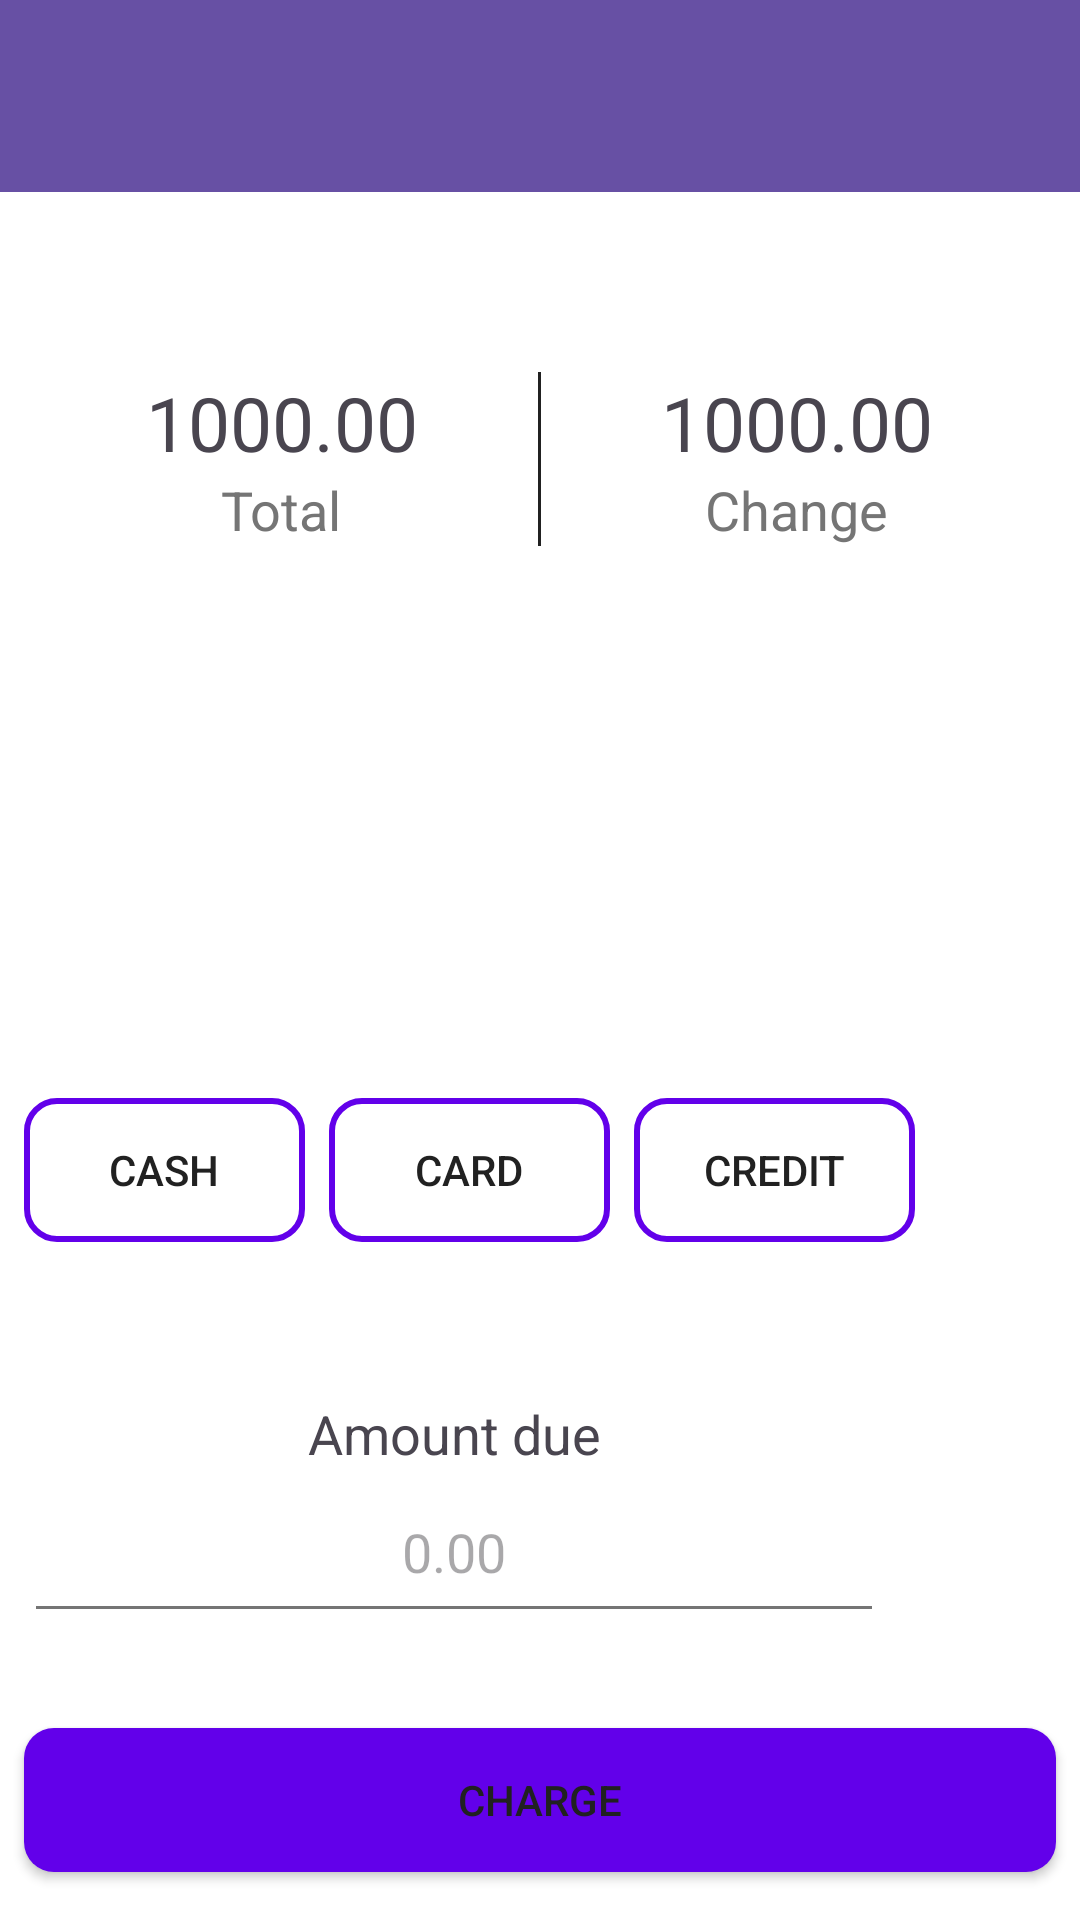

Here is an Android app screen rendered from its layout file. Give the layout XML and the strings, colors and styles it references.
<!-- AndroidManifest.xml: application theme Theme.Ecommerce -->
<!-- res/layout/fragment_checkout.xml -->
<?xml version="1.0" encoding="utf-8"?>
<androidx.constraintlayout.widget.ConstraintLayout xmlns:android="http://schemas.android.com/apk/res/android"
    xmlns:app="http://schemas.android.com/apk/res-auto"
    xmlns:tools="http://schemas.android.com/tools"
    android:layout_width="match_parent"
    android:layout_height="match_parent"
    tools:context=".features.checkout.CheckoutFragment">

    <include
        android:id="@+id/appbar_checkout_layout"
        layout="@layout/appbar_checkout"/>

    <LinearLayout
        android:id="@+id/total_and_change_container"
        app:layout_constraintEnd_toEndOf="parent"
        app:layout_constraintStart_toStartOf="parent"
        app:layout_constraintTop_toBottomOf="@+id/appbar_checkout_layout"
        android:layout_width="match_parent"
        android:layout_height="wrap_content"
        android:paddingVertical="60dp"
        android:gravity="center_horizontal"
        android:orientation="horizontal">
        <LinearLayout
            android:id="@+id/total_container"
            android:layout_width="wrap_content"
            android:layout_height="wrap_content"
            android:orientation="vertical"
            android:gravity="center_horizontal">
            <TextView
                android:id="@+id/tv_total_amount"
                android:layout_width="wrap_content"
                android:layout_height="wrap_content"
                android:text="1000.00"
                android:textSize="25sp" />
            <TextView
                android:textColor="@color/textColorSecondary"
                android:layout_width="wrap_content"
                android:layout_height="wrap_content"
                android:text="Total"
                android:textSize="18sp"
                tools:layout_editor_absoluteY="175dp" />
        </LinearLayout>
        <View
            android:id="@+id/divider"
            android:layout_width="1dp"
            android:layout_height="match_parent"
            android:background="@color/textColorPrimary"
            android:layout_marginHorizontal="40dp"
            />

        <LinearLayout
            android:id="@+id/change_container"
            android:layout_width="wrap_content"
            android:layout_height="wrap_content"
            android:orientation="vertical"
            android:gravity="center_horizontal">
            <TextView
                android:id="@+id/tv_change_amount"
                android:layout_width="wrap_content"
                android:layout_height="wrap_content"
                android:text="1000.00"
                android:textSize="25sp" />
            <TextView
                android:layout_width="wrap_content"
                android:layout_height="wrap_content"
                android:text="Change"
                android:textColor="@color/textColorSecondary"
                android:textSize="18sp"
                tools:layout_editor_absoluteY="175dp" />
        </LinearLayout>
    </LinearLayout>


    <LinearLayout
        android:id="@+id/payment_option_container"
        android:layout_width="match_parent"
        android:layout_height="wrap_content"
        android:layout_marginTop="104dp"
        android:orientation="horizontal"
        android:paddingHorizontal="8dp"
        android:paddingVertical="20dp"
        app:layout_constraintEnd_toEndOf="parent"
        app:layout_constraintHorizontal_bias="0.0"
        app:layout_constraintStart_toStartOf="parent"
        app:layout_constraintTop_toBottomOf="@+id/total_and_change_container">

        <Button
            android:id="@+id/select_cash_button"
            android:layout_width="0dp"
            android:layout_height="wrap_content"
            android:layout_marginEnd="8dp"
            android:layout_weight="1"
            android:background="@drawable/button_secondary"
            android:text="Cash"
            android:textColor="@color/textColorPrimary" />

        <Button
            android:id="@+id/select_card_button"
            android:layout_width="0dp"
            android:layout_height="wrap_content"
            android:layout_marginEnd="8dp"
            android:layout_weight="1"
            android:background="@drawable/button_secondary"
            android:text="Card"
            android:textColor="@color/textColorPrimary" />

        <Button
            android:id="@+id/select_credit_button"
            android:layout_width="0dp"
            android:layout_height="wrap_content"
            android:layout_weight="1"
            android:background="@drawable/button_secondary"
            android:text="Credit"
            android:textColor="@color/textColorPrimary" />

        <ImageView
            android:id="@+id/imageView3"
            android:layout_width="0dp"
            android:layout_height="wrap_content"
            android:layout_gravity="center_vertical"
            android:layout_weight="0.5"
            android:src="@drawable/baseline_arrow_drop_down_24" />
    </LinearLayout>

    <LinearLayout
        android:layout_width="match_parent"
        android:layout_height="wrap_content"
        android:orientation="horizontal"
        android:paddingHorizontal="8dp"
        android:paddingVertical="20dp"
        app:layout_constraintBottom_toTopOf="@+id/charge_button"
        app:layout_constraintTop_toBottomOf="@+id/payment_option_container">

        <LinearLayout
            android:layout_width="0dp"
            android:layout_height="wrap_content"
            android:layout_weight="5"
            android:orientation="vertical">

            <TextView
                android:id="@+id/textView6"
                android:layout_width="match_parent"
                android:layout_height="wrap_content"
                android:text="Amount due"
                android:textAlignment="center"
                android:textSize="18sp"
                tools:layout_editor_absoluteX="159dp"
                tools:layout_editor_absoluteY="414dp" />

            <EditText
                android:paddingVertical="15dp"
                android:id="@+id/et_amount_due"
                android:layout_width="match_parent"
                android:layout_height="wrap_content"
                android:ems="10"
                android:inputType="numberDecimal"
                android:textAlignment="center"
                android:hint="0.00"
                tools:layout_editor_absoluteX="83dp"
                tools:layout_editor_absoluteY="440dp" />
        </LinearLayout>

        <ImageView

            android:id="@+id/imageView6"
            android:layout_width="0dp"
            android:layout_height="wrap_content"
            android:layout_gravity="center_vertical"
            android:layout_weight="1"
            android:src="@drawable/baseline_payment_24"
            tools:layout_editor_absoluteX="326dp"
            tools:layout_editor_absoluteY="451dp" />
    </LinearLayout>

    <Button
        android:id="@+id/charge_button"
        android:layout_width="match_parent"
        android:layout_height="wrap_content"
        android:layout_marginHorizontal="8dp"
        android:layout_marginBottom="16dp"
        android:background="@drawable/button_primary"
        android:text="CHARGE"
        app:layout_constraintBottom_toBottomOf="parent"
        app:layout_constraintEnd_toEndOf="parent"
        app:layout_constraintStart_toStartOf="parent" />


</androidx.constraintlayout.widget.ConstraintLayout>
<!-- res/layout/appbar_checkout.xml (included above) -->
<?xml version="1.0" encoding="utf-8"?>
<androidx.coordinatorlayout.widget.CoordinatorLayout xmlns:android="http://schemas.android.com/apk/res/android"
    xmlns:app="http://schemas.android.com/apk/res-auto"
    xmlns:tools="http://schemas.android.com/tools"
    android:layout_width="match_parent"
    android:layout_height="wrap_content">

    <com.google.android.material.appbar.AppBarLayout
        android:layout_width="match_parent"
        android:layout_height="wrap_content">

        <com.google.android.material.appbar.MaterialToolbar
            android:id="@+id/checkout_toolbar"
            android:layout_width="match_parent"
            android:layout_height="?attr/actionBarSize"
            android:background="?attr/colorPrimary"
            app:popupTheme="@style/ThemeOverlay.AppCompat.Light" />

    </com.google.android.material.appbar.AppBarLayout>

</androidx.coordinatorlayout.widget.CoordinatorLayout>
<!-- resources referenced by this layout -->
<resources>
  <color name="textColorPrimary">#212121</color>
  <color name="textColorSecondary">#757575</color>
  <!-- drawable button_primary (drawable) -->
  <?xml version="1.0" encoding="utf-8"?>
  <shape xmlns:android="http://schemas.android.com/apk/res/android">
      <solid android:color="@color/primaryColor" />
      <corners android:radius="10dp" />
      <padding android:left="8dp" android:top="8dp" android:right="8dp" android:bottom="8dp"/>
  </shape>
  <!-- drawable button_secondary (drawable) -->
  <?xml version="1.0" encoding="utf-8"?>
  <shape xmlns:android="http://schemas.android.com/apk/res/android">
      <solid android:color="@android:color/transparent" />
      <stroke android:width="2dp" android:color="@color/primaryColor" />
      <corners android:radius="10dp" />
      <padding android:left="8dp" android:top="8dp" android:right="8dp" android:bottom="8dp"/>
  </shape>
  <style name="Theme.Ecommerce" parent="Base.Theme.Ecommerce" />
  <color name="primaryColor">#6200EA</color>
  <style name="Base.Theme.Ecommerce" parent="Theme.Material3.DayNight.NoActionBar">
          
          
          <item name="android:colorPrimary">@color/primaryColor</item>
          
          <item name="android:colorPrimaryDark">@color/primaryDarkColor</item>
          
          <item name="android:colorAccent">@color/accentColor</item>
          
          <item name="android:colorBackground">@color/backgroundColor</item>
          
          <item name="android:textColorPrimary">@color/textColorPrimary</item>
          <item name="android:textColorSecondary">@color/textColorSecondary</item>
          
          <item name="android:navigationBarColor">@color/navigationBarColor</item>
          
          
          <item name="android:actionOverflowMenuStyle">@style/OverflowMenuStyle</item>
          <item name="android:actionBarStyle">@style/ActionBarStyle</item>
      </style>
  <color name="primaryDarkColor">#3700B3</color>
  <color name="accentColor">#03DAC5</color>
  <color name="backgroundColor">#FFFFFF</color>
  <color name="navigationBarColor">#6200EA</color>
  <style name="OverflowMenuStyle" parent="android:Widget.Material.ActionButton.Overflow">
          <item name="android:tint">@color/actionBarColor</item>
      </style>
  <style name="ActionBarStyle" parent="android:Widget.Material.ActionBar">
          
          <item name="android:background">@color/actionBarColor</item>
          
          <item name="android:icon">@drawable/ic_launcher_foreground</item>
      </style>
  <color name="actionBarColor">#6200EA</color>
</resources>
